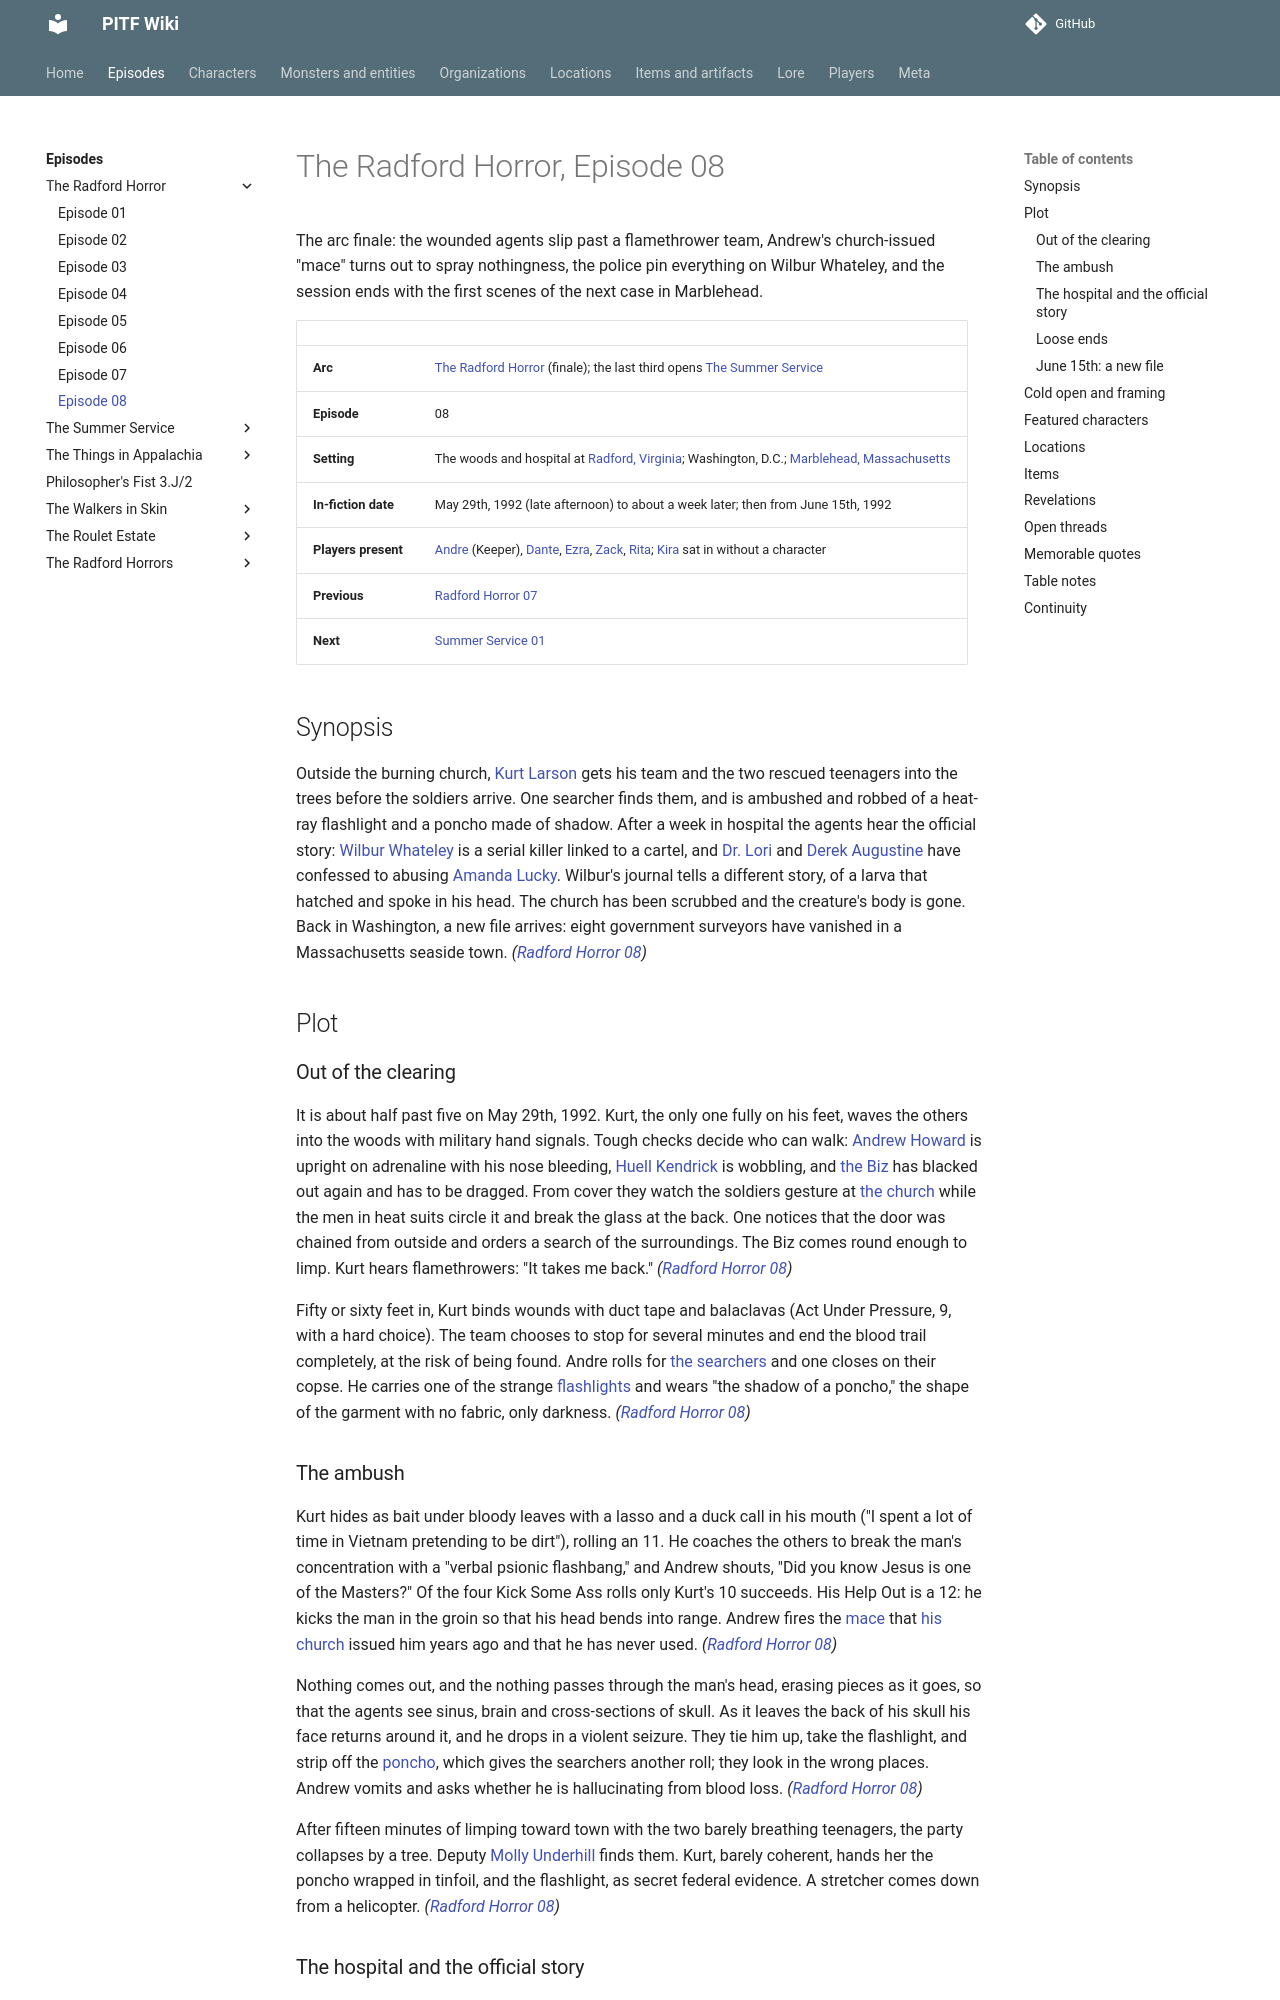

repository: AndreTInfante/pitf-wiki · page: episodes/radford-horror/08/index.html · generator: mkdocs

# The Radford Horror, Episode 08

The arc finale: the wounded agents slip past a flamethrower team, Andrew's church-issued "mace" turns out to spray nothingness, the police pin everything on Wilbur Whateley, and the session ends with the first scenes of the next case in Marblehead.

| | |
|---|---|
| **Arc** | [The Radford Horror](index.md) (finale); the last third opens [The Summer Service](../summer-service/index.md) |
| **Episode** | 08 |
| **Setting** | The woods and hospital at [Radford, Virginia](../../locations/radford-virginia.md); Washington, D.C.; [Marblehead, Massachusetts](../../locations/marblehead.md) |
| **In-fiction date** | May 29th, 1992 (late afternoon) to about a week later; then from June 15th, 1992 |
| **Players present** | [Andre](../../players/andre.md) (Keeper), [Dante](../../players/dante.md), [Ezra](../../players/ezra.md), [Zack](../../players/zack.md), [Rita](../../players/rita.md); [Kira](../../players/guests.md) sat in without a character |
| **Previous** | [Radford Horror 07](07.md) |
| **Next** | [Summer Service 01](../summer-service/01.md) |

## Synopsis

Outside the burning church, [Kurt Larson](../../characters/kurt-larson.md) gets his team and the two rescued teenagers into the trees before the soldiers arrive. One searcher finds them, and is ambushed and robbed of a heat-ray flashlight and a poncho made of shadow. After a week in hospital the agents hear the official story: [Wilbur Whateley](../../characters/wilbur-whateley.md) is a serial killer linked to a cartel, and [Dr. Lori](../../characters/lawrence-lori.md) and [Derek Augustine](../../characters/derek-augustine.md) have confessed to abusing [Amanda Lucky](../../characters/amanda-lucky.md). Wilbur's journal tells a different story, of a larva that hatched and spoke in his head. The church has been scrubbed and the creature's body is gone. Back in Washington, a new file arrives: eight government surveyors have vanished in a Massachusetts seaside town. *([Radford Horror 08](08.md))*

## Plot

### Out of the clearing

It is about half past five on May 29th, 1992. Kurt, the only one fully on his feet, waves the others into the woods with military hand signals. Tough checks decide who can walk: [Andrew Howard](../../characters/andrew-howard.md) is upright on adrenaline with his nose bleeding, [Huell Kendrick](../../characters/huell-kendrick.md) is wobbling, and [the Biz](../../characters/dick-baxter.md) has blacked out again and has to be dragged. From cover they watch the soldiers gesture at [the church](../../locations/old-town-church.md) while the men in heat suits circle it and break the glass at the back. One notices that the door was chained from outside and orders a search of the surroundings. The Biz comes round enough to limp. Kurt hears flamethrowers: "It takes me back." *([Radford Horror 08](08.md))*

Fifty or sixty feet in, Kurt binds wounds with duct tape and balaclavas (Act Under Pressure, 9, with a hard choice). The team chooses to stop for several minutes and end the blood trail completely, at the risk of being found. Andre rolls for [the searchers](../../organizations/cleanup-crew.md) and one closes on their copse. He carries one of the strange [flashlights](../../items/flashlight-weapon.md) and wears "the shadow of a poncho," the shape of the garment with no fabric, only darkness. *([Radford Horror 08](08.md))*
